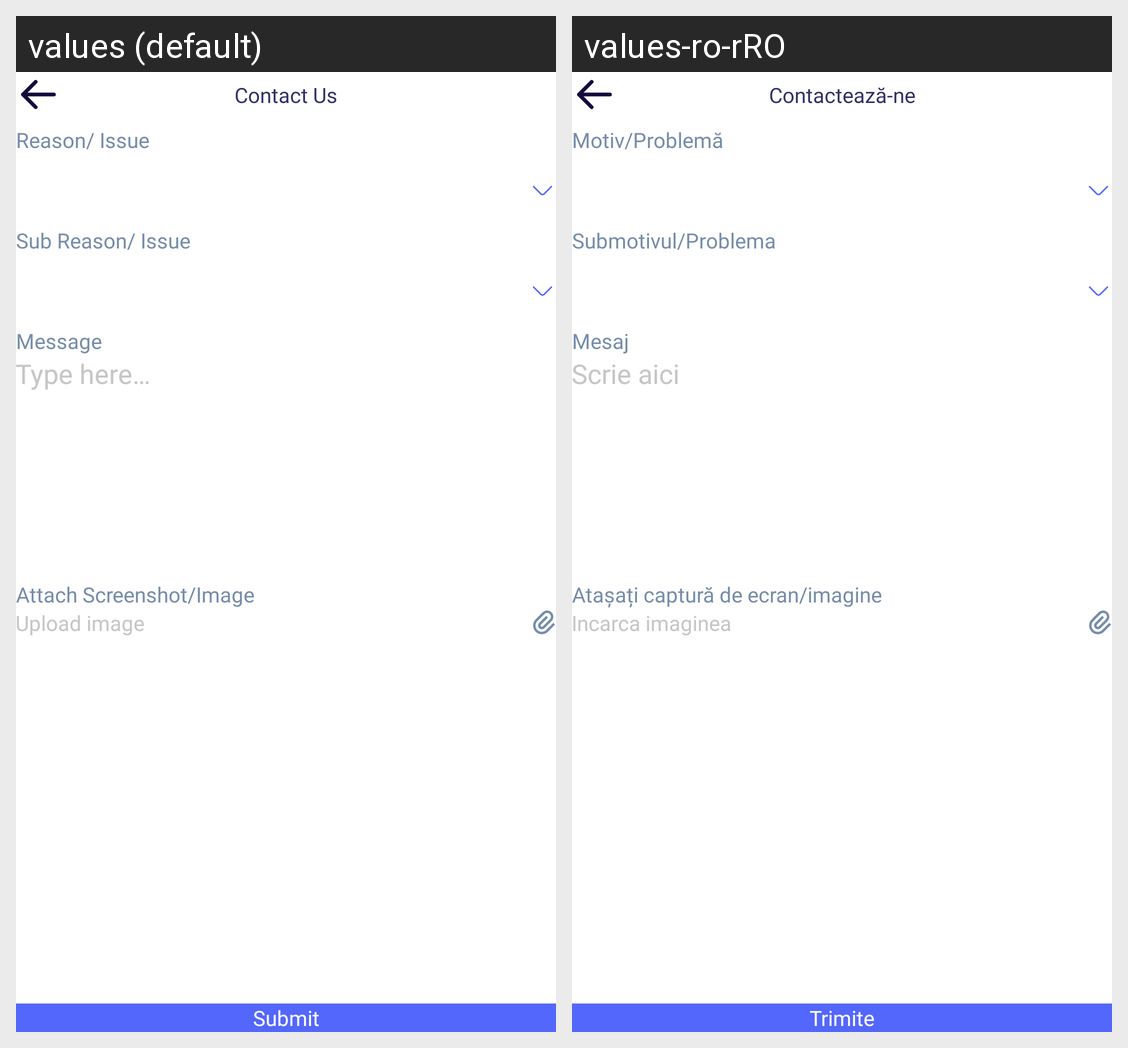

Here is an Android app screen in its default locale and in the app's own translations. Write out the translated-string differences for the strings that appear on this screen.
Android screen res/layout/fragment_contact_us.xml rendered under 2 locales, left to right: values (default), values-ro-rRO. Device: Nexus 5 (rendered at 1080×1920; each locale shown at half size, 540×960, under a caption strip naming it); theme DefaultDayNightTheme.CarHome.
Strings drawn on this screen, with the default value and each locale's value (text and hints the layout hard-codes, and strings that could not be matched under every locale, appear in the picture but are not listed):

contact_us
  values: Contact Us
  values-ro-rRO: Contactează-ne

reason
  values: Reason/ Issue
  values-ro-rRO: Motiv/Problemă

subreason
  values: Sub Reason/ Issue
  values-ro-rRO: Submotivul/Problema

message
  values: Message
  values-ro-rRO: Mesaj

type_here
  values: Type here…
  values-ro-rRO: Scrie aici

attach
  values: Attach Screenshot/Image
  values-ro-rRO: Atașați captură de ecran/imagine

upload_img
  values: Upload image
  values-ro-rRO: Incarca imaginea

submit
  values: Submit
  values-ro-rRO: Trimite
